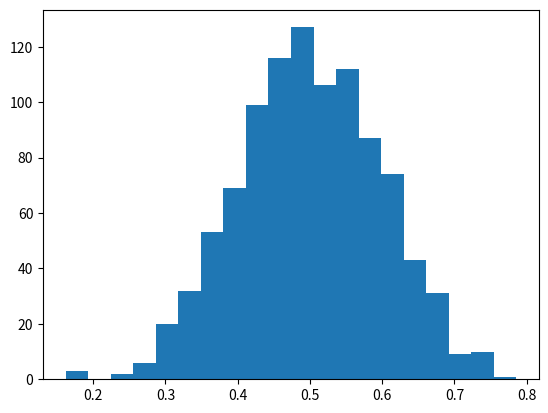

This chart was generated by the following Python code: (Note: this script raises an exception after producing the figure.)
import matplotlib.pyplot as plt
import numpy as np

mu, sigma = 0.5, 0.1
s = np.random.normal(mu, sigma, 1000)

# Create the bins and histogram
count, bins, ignored = plt.hist(s, 20, normed=True)

# Plot the distribution curve
plt.plot(bins, 1/(sigma * np.sqrt(2 * np.pi)) *
    np.exp( - (bins - mu)**2 / (2 * sigma**2) ),       linewidth=3, color='y')
plt.show()